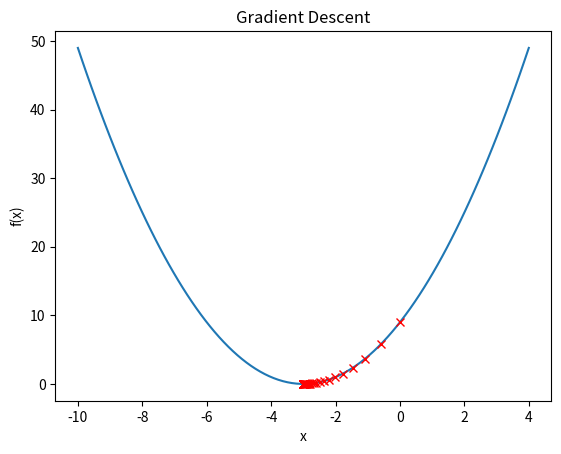

Reproduce this figure in Python.
#******* ASSIGNMENT 4 **********
# Dataset : diabetes.csv
# Implement Gradient Descent Algorithm to find the local minima of a function
import numpy as np
import matplotlib.pyplot as plt

def f(x):
    return (x + 3) ** 2

def df(x):
    return 2 * (x + 3)

def gradient_descent(initial, rate, iterations):
    x = initial
    history = [x]

    for i in range(iterations):
        gradient = df(x)
        x = x - rate * gradient
        history.append(x)

    return x, history

initial = 0
rate = 0.1
iterations = 50

x, history = gradient_descent(initial, rate, iterations)

print("Local minimum: {:.2f}".format(x))

values = np.linspace(-10, 4, 100)

plt.plot(values, f(values))
plt.plot(history, f(np.array(history)), 'rx')

plt.xlabel('x')
plt.ylabel('f(x)')
plt.title('Gradient Descent')

plt.show()